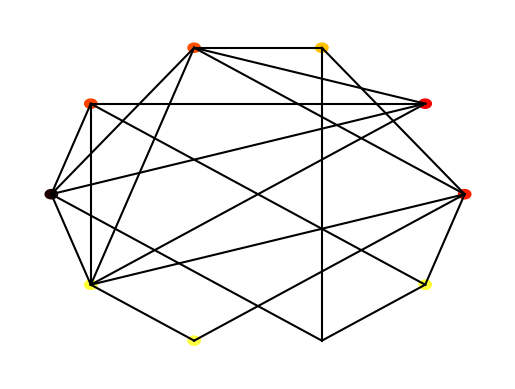

Write the Python code that produced this figure.
import numpy as np
import matplotlib.pyplot as plt
import matplotlib.cm as cm
import argparse


class Node:

    def __init__(self, value, number, connections=None):
        self.index = number
        self.connections = connections
        self.value = value


class Network:

    def __init__(self, nodes=None):
        if nodes is None:
            self.nodes = []
        else:
            self.nodes = nodes

    def get_mean_degree(self):
        # Calculate the mean degree by summing up all node degrees and dividing by the number of nodes.
        total_degrees = sum(sum(i.connections) for i in self.nodes)
        mean_degrees = total_degrees / len(self.nodes) if self.nodes else 0
        return mean_degrees

    def get_mean_clustering(self):
        # Calculate the mean clustering coefficient for the network.
        global mean_clustering
        clustering_coefficients = []

        for node in self.nodes:
            # Calculate the number of connections for the current node.
            neighbours_number = sum(node.connections)
            # Calculate the total possible connections among the neighbours.
            possible_connections = (neighbours_number * (neighbours_number - 1)) / 2

            if possible_connections == 0:
                # If no possible connections, the clustering coefficient is 0.
                clustering_coefficients.append(0)
                continue

            actual_connections = 0
            # Iterate through each pair of neighbours to count actual connections.
            for i, is_connected in enumerate(node.connections):
                if is_connected:
                    for j in range(i + 1, len(node.connections)):
                        if node.connections[j] and self.nodes[i].connections[j]:
                            actual_connections += 1

            # Calculate the clustering coefficient for this node.
            coefficient = actual_connections / possible_connections
            clustering_coefficients.append(coefficient)
            mean_clustering = sum(clustering_coefficients) / len(
                clustering_coefficients) if clustering_coefficients else 0

        return mean_clustering

    def get_mean_path_length(self):
        # Calculate the mean path length across all nodes using a breadth-first search (BFS) approach.
        global mean_path_length
        total_path_lengths = 0
        total_paths = 0

        for start_node in self.nodes:
            # Start BFS from each node.
            queue = [(start_node, 0)]
            visited = {start_node: True}
            distances = {start_node: 0}

            while queue:
                current_node, distance = queue.pop(0)

                for i, is_connected in enumerate(current_node.connections):
                    if is_connected:
                        neighbor = self.nodes[i]
                        if neighbor not in visited:
                            queue.append((neighbor, distance + 1))
                            visited[neighbor] = True
                            distances[neighbor] = distance + 1

            total_path_lengths += sum(distances.values())
            total_paths += len(distances)
            mean_path_length = total_path_lengths / total_paths if total_paths > 0 else 0
        return mean_path_length

    def make_random_network(self, N, connection_probability=0.5):
        """
        This function makes a *random* network of size N.
        Each node is connected to each other node with probability p
        """

        self.nodes = []
        for node_number in range(N):
            value = np.random.random()
            connections = [0 for _ in range(N)]
            self.nodes.append(Node(value, node_number, connections))

        for (index, node) in enumerate(self.nodes):
            for neighbour_index in range(index + 1, N):
                if np.random.random() < connection_probability:
                    node.connections[neighbour_index] = 1
                    self.nodes[neighbour_index].connections[index] = 1

    def make_ring_network(self, N, neighbour_range=1):
        """
        Initializes a ring network with N nodes. Each node is connected to its immediate neighbours
        specified by the neighbour_range on both sides.

        Args:
        - N (int): Number of nodes in the network
        - neighbour_range (int): Number of adjacent neighbours each node is connected to on both sides
        """
        self.nodes = []  # Resetting nodes to an empty list for new network
        for i in range(N):
            connections = [0] * N  # Initialize connections for current node with no connections
            for j in range(1, neighbour_range + 1):
                right_neighbour = (i + j) % N  # Circular index for right neighbour
                left_neighbour = (i - j + N) % N  # Circular index for left neighbour using modulo
                connections[right_neighbour] = 1  # Connect to right neighbour
                connections[left_neighbour] = 1  # Connect to left neighbour
            self.nodes.append(Node(np.random.random(), i, connections))

    def make_small_world_network(self, N, re_wire_prob=0.2):
        """
        Transforms a ring network into a small-world network by randomly rewiring connections
        with a specified probability.

        Args:
        - N (int): Number of nodes in the network
        - re_wire_prob (float): Probability of rewiring each edge

        Returns:
        - int: Number of connections that were rewired
        """
        self.make_ring_network(N)  # Start by creating a ring network
        num_rewired = 0  # Initialize counter for the number of rewiring

        for i, node in enumerate(self.nodes):
            for j in range(len(node.connections)):
                if node.connections[j] == 1 and np.random.random() < re_wire_prob:
                    node.connections[j] = 0  # Disconnect the current node from its neighbour

                    # Generate a list of potential new connection targets excluding self and current connections
                    potential_new_connections = [
                        k for k in range(N) if k != i and node.connections[k] == 0
                    ]

                    if potential_new_connections:  # Ensure there are eligible nodes to connect to
                        new_connection = np.random.choice(potential_new_connections)
                        node.connections[new_connection] = 1  # Create a new connection
                        self.nodes[new_connection].connections[i] = 1  # Ensure the connection is bidirectional
                        num_rewired += 1  # Increment the rewired counter

        return num_rewired  # Return the total number of rewiring

    def plot(self):
        fig = plt.figure()
        ax = fig.add_subplot(111)
        ax.set_axis_off()

        num_nodes = len(self.nodes)
        network_radius = num_nodes * 10
        buffer = 0.1 * network_radius if network_radius != 0 else 1  # 添加一个条件，确保不为零

        # 设置x轴的左右限制，并确保两者不相同，通过添加一个小的缓冲区。
        ax.set_xlim([-1.1 * network_radius - buffer, 1.1 * network_radius + buffer])
        # 同样的策略用于y轴
        ax.set_ylim([-1.1 * network_radius - buffer, 1.1 * network_radius + buffer])

        for (i, node) in enumerate(self.nodes):
            node_angle = i * 2 * np.pi / num_nodes
            node_x = network_radius * np.cos(node_angle)
            node_y = network_radius * np.sin(node_angle)

            circle = plt.Circle((node_x, node_y), 0.3 * num_nodes, color=cm.hot(node.value))
            ax.add_patch(circle)

            for neighbour_index in range(i + 1, num_nodes):
                if node.connections[neighbour_index]:
                    neighbour_angle = neighbour_index * 2 * np.pi / num_nodes
                    neighbour_x = network_radius * np.cos(neighbour_angle)
                    neighbour_y = network_radius * np.sin(neighbour_angle)

                    ax.plot((node_x, neighbour_x), (node_y, neighbour_y), color='black')
        plt.show()

    def get_path_length(self):
        pass

    def get_clustering(self):
        pass


def test_networks():
    # Ring network
    nodes = []
    num_nodes = 10
    for node_number in range(num_nodes):
        connections = [0 for val in range(num_nodes)]
        connections[(node_number - 1) % num_nodes] = 1
        connections[(node_number + 1) % num_nodes] = 1
        new_node = Node(0, node_number, connections=connections)
        nodes.append(new_node)
    network = Network(nodes)

    print("Testing ring network")
    assert (network.get_mean_degree() == 2), network.get_mean_degree()
    assert (network.get_clustering() == 0), network.get_clustering()
    assert (network.get_path_length() == 2.777777777777778), network.get_path_length()

    nodes = []
    num_nodes = 10
    for node_number in range(num_nodes):
        connections = [0 for val in range(num_nodes)]
        connections[(node_number + 1) % num_nodes] = 1
        new_node = Node(0, node_number, connections=connections)
        nodes.append(new_node)
    network = Network(nodes)

    print("Testing one-sided network")
    assert (network.get_mean_degree() == 1), network.get_mean_degree()
    assert (network.get_clustering() == 0), network.get_clustering()
    assert (network.get_path_length() == 5), network.get_path_length()

    nodes = []
    num_nodes = 10
    for node_number in range(num_nodes):
        connections = [1 for val in range(num_nodes)]
        connections[node_number] = 0
        new_node = Node(0, node_number, connections=connections)
        nodes.append(new_node)
    network = Network(nodes)

    print("Testing fully connected network")
    assert (network.get_mean_degree() == num_nodes - 1), network.get_mean_degree()
    assert (network.get_clustering() == 1), network.get_clustering()
    assert (network.get_path_length() == 1), network.get_path_length()

    print("All tests passed")


'''
==============================================================================================================
This section contains code for the Ising Model - task 1 in the assignment
==============================================================================================================
'''


# This function calculates the change_in_agreement
# Inputs: population, current row, current column, "external"
def calculate_agreement(population, row, col, external):
    # Finding the number of rows and columns from the population matrix
    numberRows, numberCols = population.shape

    # Finds the coordinates of the neighbours of a given position in the matrix
    neighbors = [(row - 1, col), (row + 1, col), (row, col - 1), (row, col + 1)]

    # Sets initial total_agreement to 0 for a given cell
    totalAgreement = 0

    # Nested loop which calculates change_in_agreement
    for r, c in neighbors:
        if 0 <= r < numberRows and 0 <= c < numberCols:  # Ensures that neighbour is within bounds of grid (this is for positions on the edge of the grid)
            totalAgreement += population[row, col] * population[
                r, c]  # Calculates agreement between current cell and one neighbour then sums it to total_agreement
    changeInAgreement = totalAgreement + external * population[
        row, col]  # Calculates the change_in_agreement by summing the total_agreement with the external pull
    return changeInAgreement


# This function performs a single update of the model
def ising_step(population, alpha, external):
    numberRows, numberCols = population.shape
    row = np.random.randint(0, numberRows)
    col = np.random.randint(0, numberCols)

    agreement = calculate_agreement(population, row, col, external)

    # The code below results in random flips. if agreement < 0 a flip occurs
    # np.random.rand() generates a random float between 0 and 1. if the probability function is less than this value, a flip occurs
    if agreement < 0 or np.random.rand() < np.exp(-agreement / alpha):
        population[row, col] *= -1


# This function displays a plot of the model
def plot_ising(im, population):
    new_im = np.array([[255 if val == -1 else 1 for val in rows] for rows in population], dtype=np.int8)
    im.set_data(new_im)
    plt.pause(0.1)


# This function tests the calculate_agreement function
def test_ising():
    print("Testing calculate_agreement calculations\n")

    population = -np.ones((3, 3))
    assert (calculate_agreement(population, 1, 1, 0) == 4), "Test 1"
    print("Test 1 Complete")
    population[1, 1] = 1.
    assert (calculate_agreement(population, 1, 1, 0) == -4), "Test 2"
    print("Test 2 Complete")
    population[0, 1] = 1.
    assert (calculate_agreement(population, 1, 1, 0) == -2), "Test 3"
    print("Test 3 Complete")
    population[1, 0] = 1.
    assert (calculate_agreement(population, 1, 1, 0) == 0), "Test 4"
    print("Test 4 Complete")
    population[2, 1] = 1.
    assert (calculate_agreement(population, 1, 1, 0) == 2), "Test 5"
    print("Test 5 Complete")
    population[1, 2] = 1.
    assert (calculate_agreement(population, 1, 1, 0) == 4), "Test 6"
    print("Test 6 Complete\n")

    print("Testing external pull\n")
    population = -np.ones((3, 3))
    assert (calculate_agreement(population, 1, 1, 1) == 3), "Test 7"
    print("Test 7 Complete")
    assert (calculate_agreement(population, 1, 1, -1) == 5), "Test 8"
    print("Test 8 Complete")
    assert (calculate_agreement(population, 1, 1, -10) == 14), "Test 9"
    print("Test 9 Complete")
    assert (calculate_agreement(population, 1, 1, 10) == -6), "Test 10"
    print("Test 10 Complete\n")

    print("Tests passed")


def ising_main(population, alpha, external):
    fig = plt.figure()
    ax = fig.add_subplot(111)
    ax.set_axis_off()
    im = ax.imshow(population, interpolation='none', cmap='RdPu_r')

    # Iterating an update 100 times
    for frame in range(100):
        # Iterating single steps 1000 times to form an update
        for step in range(1000):
            ising_step(population, alpha, external)
        print('Step:', frame, end='\r')
        plot_ising(im, population)


'''
==============================================================================================================
This section contains code for the Defuant Model - task 2 in the assignment
==============================================================================================================
'''


def defuant_main():
    # Your code for task 2 goes here
    pass


def test_defuant():
    # Your code for task 2 goes here
    pass


'''
==============================================================================================================
This section contains code for the main function- you should write some code for handling flags here
==============================================================================================================
'''


def main():
    # Create an arg parser object
    parser = argparse.ArgumentParser(description="Create and plot different types of networks.")

    # Network Arguments
    parser.add_argument('--type', type=str, choices=['ring', 'small_world', 'random'], default='random',
                        help='Type of network to create')
    parser.add_argument('--nodes', type=int, default=10, help='Number of nodes in the network')
    parser.add_argument('--connection_probability', type=float, default=0.5,
                        help='Connection probability for random network')
    parser.add_argument('--neighbour_range', type=int, default=1,
                        help='Neighbour range for ring network')
    parser.add_argument('--re_wire_prob', type=float, default=0.2,
                        help='Rewire probability for small world network')
    parser.add_argument('--test_network', action='store_true', help='Run predefined network tests')
    # Ising Model Arguments
    parser.add_argument("-ising_model", action="store_true")
    parser.add_argument("-test_ising", action="store_true")
    parser.add_argument("-external", type=float, default=0.0)
    parser.add_argument("-alpha", type=float, default=1.0)

    # Parse arguments
    args = parser.parse_args()

    # Create the network object
    network = Network()

    # Determine which type of network to create based on the type argument
    if args.type == 'ring':
        network.make_ring_network(args.nodes, args.neighbour_range)
    elif args.type == 'small_world':
        network.make_small_world_network(args.nodes, args.re_wire_prob)
    elif args.type == 'random':
        network.make_random_network(args.nodes, args.connection_probability)

    # Plot the created network
    network.plot()

    # Calculate and print metrics if the network flag is provided
    if args.test_network:
        test_networks()  # Ensure this function is defined somewhere in your code
    else:
        # Assuming you always want to print metrics unless it's a test run
        print(f"Mean degree: {network.get_mean_degree()}")
        print(f"Average path length: {network.get_mean_path_length()}")
        print(f"Clustering coefficient: {network.get_mean_clustering()}")

    if args.test_ising:
        test_ising()  # Runs the testing function
    elif args.ising_model:
        initialPopulation = np.random.choice([-1, 1], size=(100, 100))  # Randomly generates a 100x100 grid containing 1s and -1s (e.g. agree/disagree ...)
        ising_main(initialPopulation, alpha=args.alpha, external=args.external)  # Runs the main program with the grid input (initial_population), alpha and external
    else:
        print("Invalid arguments provided.")  # If command line inputs aren't float values, this will be printed


if __name__ == "__main__":
    main()

# networkT = Network()
# networkT.make_small_world_network(10, 0.1)
# networkT.plot()
# print(networkT.make_small_world_network(10, 1))
